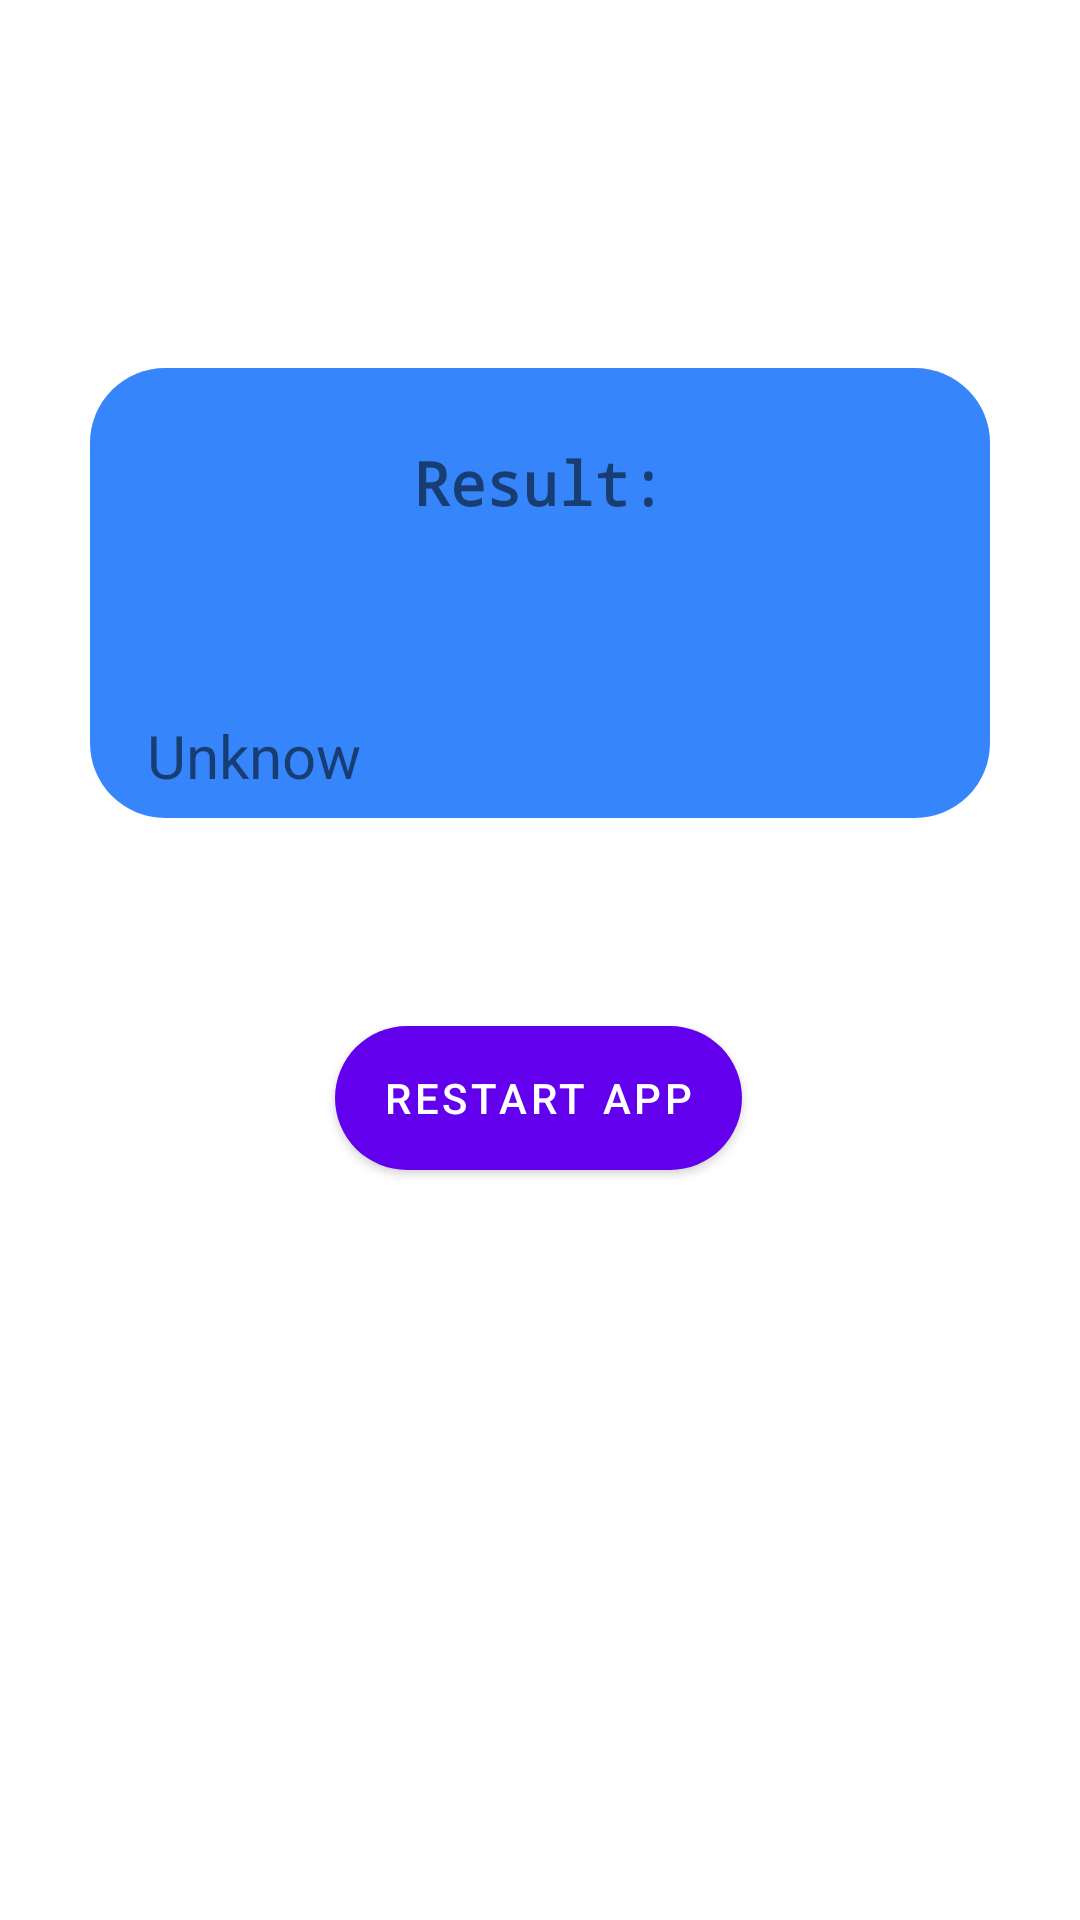

This screen was rendered from an Android layout file. Write that file and the resources it references.
<!-- AndroidManifest.xml: application theme Theme.Practica1Formulas -->
<!-- res/layout/activity_resultado.xml -->
<?xml version="1.0" encoding="utf-8"?>
<androidx.constraintlayout.widget.ConstraintLayout xmlns:android="http://schemas.android.com/apk/res/android"
    xmlns:app="http://schemas.android.com/apk/res-auto"
    xmlns:tools="http://schemas.android.com/tools"
    android:id="@+id/cl_main"
    android:layout_width="match_parent"
    android:layout_height="match_parent"
    android:background="@color/colorLight"
    tools:context=".ResultadoActivity">

    <View
        android:id="@+id/spinner"
        android:layout_width="300dp"
        android:layout_height="150dp"
        android:radius="5dp"
        android:background="@drawable/v_radius"
        app:layout_constraintBottom_toBottomOf="parent"
        app:layout_constraintEnd_toEndOf="parent"
        app:layout_constraintStart_toStartOf="parent"
        app:layout_constraintTop_toTopOf="parent"
        app:layout_constraintVertical_bias="0.25" />

    <TextView
        android:id="@+id/tv_header_resultado"
        android:layout_width="wrap_content"
        android:layout_height="wrap_content"
        android:fontFamily="monospace"
        android:text="@string/tx_header_resultado"
        android:textSize="20sp"
        android:textStyle="bold"
        app:layout_constraintBottom_toBottomOf="@+id/spinner"
        app:layout_constraintEnd_toEndOf="@+id/spinner"
        app:layout_constraintStart_toStartOf="@+id/spinner"
        app:layout_constraintTop_toTopOf="@+id/spinner"
        app:layout_constraintVertical_bias="0.2" />

    <TextView
        android:id="@+id/tv_resultado"
        android:layout_width="260dp"
        android:layout_height="35dp"
        android:layout_marginTop="64dp"
        android:text="@string/tx_resultado"
        android:textSize="20sp"
        app:layout_constraintBottom_toBottomOf="@+id/spinner"
        app:layout_constraintEnd_toEndOf="@+id/spinner"
        app:layout_constraintHorizontal_bias="0.475"
        app:layout_constraintStart_toStartOf="@+id/spinner"
        app:layout_constraintTop_toBottomOf="@+id/tv_header_resultado"
        app:layout_constraintVertical_bias="0.2" />

    <Button
        android:id="@+id/btn_regresar"
        android:layout_width="wrap_content"
        android:layout_height="wrap_content"
        android:layout_marginTop="131dp"
        android:layout_marginBottom="250dp"
        android:background="@drawable/v_radius"
        android:onClick="regresar"
        android:text="@string/btn_regresar"
        app:layout_constraintBottom_toBottomOf="parent"
        app:layout_constraintEnd_toEndOf="parent"
        app:layout_constraintHorizontal_bias="0.498"
        app:layout_constraintStart_toStartOf="parent"
        app:layout_constraintTop_toBottomOf="@+id/sp_tipo" />

    

</androidx.constraintlayout.widget.ConstraintLayout>
<!-- resources referenced by this layout -->
<resources>
  <!-- drawable v_radius (drawable) -->
  <?xml version="1.0" encoding="utf-8"?>
  <selector xmlns:android="http://schemas.android.com/apk/res/android">
      <item>
          <layer-list>
              <item>
                  <shape>
                      <gradient android:angle="90" android:endColor="@color/colorPrimary" android:startColor="@color/colorPrimary" android:type="linear" />
                      <corners android:radius="25dp" />
                      <padding android:bottom="3dp" android:left="3dp" android:right="3dp" android:top="3dp" />
                  </shape>
              </item>
          </layer-list>
      </item>
  </selector>
  <string name="btn_regresar">Restart app</string>
  <string name="tx_header_resultado">Result:</string>
  <string name="tx_resultado">Unknow</string>
  <style name="Theme.Practica1Formulas" parent="Theme.MaterialComponents.DayNight.DarkActionBar">
          
          <item name="colorPrimary">@color/purple_500</item>
          <item name="colorPrimaryVariant">@color/purple_700</item>
          <item name="colorOnPrimary">@color/white</item>
          
          <item name="colorSecondary">@color/teal_200</item>
          <item name="colorSecondaryVariant">@color/teal_700</item>
          <item name="colorOnSecondary">@color/black</item>
          
          <item name="android:statusBarColor" tools:targetApi="l">?attr/colorPrimaryVariant</item>
          
  
      </style>
  <color name="colorPrimary">#3685FB</color>
  <color name="purple_500">#FF6200EE</color>
  <color name="purple_700">#FF3700B3</color>
  <color name="white">#FFFFFFFF</color>
  <color name="teal_200">#FF03DAC5</color>
  <color name="teal_700">#FF018786</color>
  <color name="black">#FF000000</color>
</resources>
